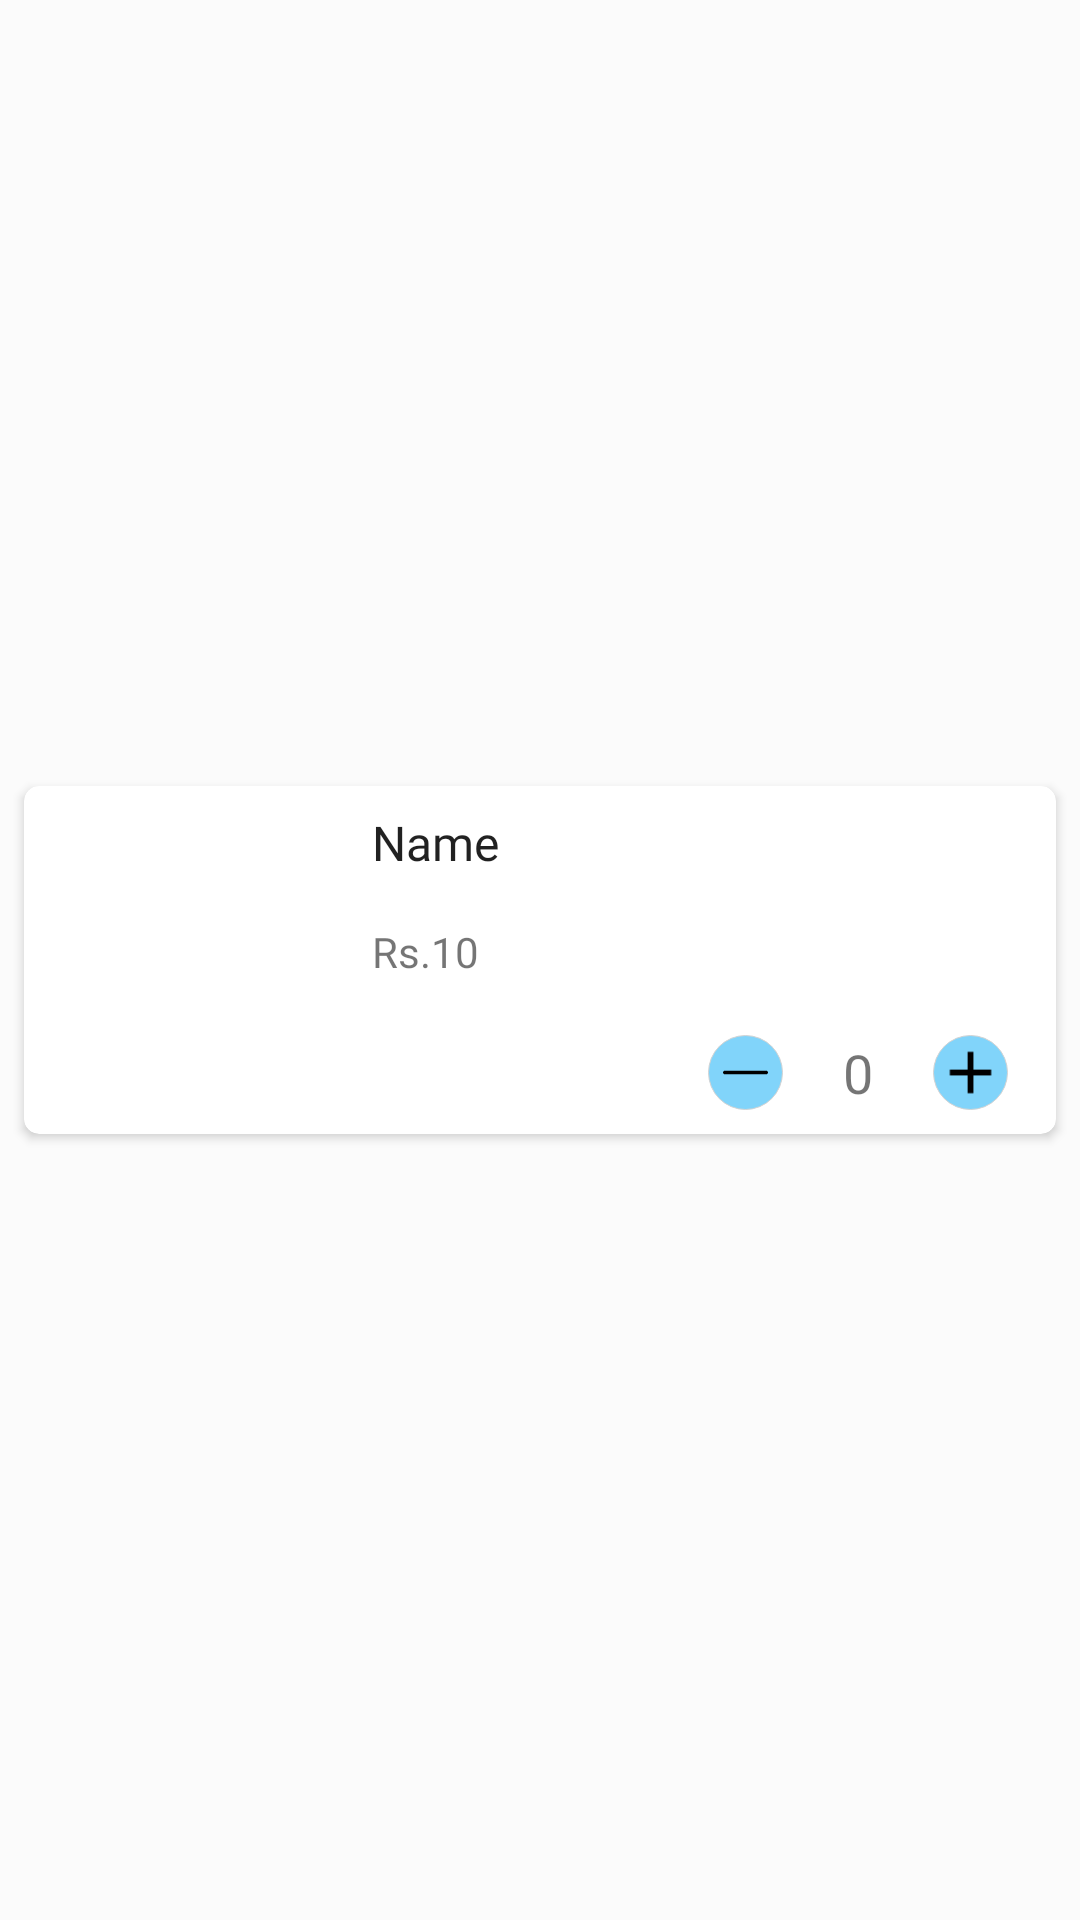

The Android layout XML behind this screen, and the referenced resources:
<!-- AndroidManifest.xml: application theme AppTheme -->
<!-- res/layout/poduct_list.xml -->
<?xml version="1.0" encoding="utf-8"?>
<androidx.constraintlayout.widget.ConstraintLayout xmlns:android="http://schemas.android.com/apk/res/android"
    xmlns:app="http://schemas.android.com/apk/res-auto"
    xmlns:tools="http://schemas.android.com/tools"
    android:layout_width="match_parent"
    android:layout_height="wrap_content"
    android:background="@color/gray"
    >


    <androidx.cardview.widget.CardView
        android:layout_width="match_parent"
        android:layout_height="wrap_content"
        android:layout_marginStart="8dp"
        android:layout_marginLeft="8dp"
        android:layout_marginTop="8dp"
        android:layout_marginEnd="8dp"
        android:layout_marginRight="8dp"
        android:layout_marginBottom="8dp"
        android:elevation="3dp"
        app:cardCornerRadius="5dp"
        app:layout_constraintBottom_toBottomOf="parent"
        app:layout_constraintEnd_toEndOf="parent"
        app:layout_constraintStart_toStartOf="parent"
        app:layout_constraintTop_toTopOf="parent">

        <androidx.constraintlayout.widget.ConstraintLayout
            android:layout_width="match_parent"
            android:layout_height="match_parent">

            <ImageView
                android:id="@+id/imageView"
                android:layout_width="100dp"
                android:layout_height="100dp"
                android:layout_marginStart="8dp"
                android:layout_marginLeft="8dp"
                android:layout_marginTop="8dp"
                android:layout_marginBottom="8dp"
                android:adjustViewBounds="true"
                android:src="@mipmap/ic_launcher"
                app:layout_constraintBottom_toBottomOf="parent"
                app:layout_constraintStart_toStartOf="parent"
                app:layout_constraintTop_toTopOf="parent"></ImageView>

            <TextView
                android:id="@+id/name"
                android:layout_width="0dp"
                android:layout_height="wrap_content"
                android:layout_marginStart="8dp"
                android:layout_marginLeft="8dp"
                android:layout_marginEnd="16dp"
                android:layout_marginRight="16dp"
                android:fontFamily="@font/quicksand_bold"
                android:text="Name"
                android:textAppearance="@style/TextAppearance.AppCompat.Title"
                android:textSize="16sp"
                app:layout_constraintEnd_toEndOf="parent"
                app:layout_constraintStart_toEndOf="@+id/imageView"
                app:layout_constraintTop_toTopOf="@+id/imageView" />

            <TextView
                android:id="@+id/price"
                android:layout_width="0dp"
                android:layout_height="wrap_content"
                android:layout_marginTop="16dp"
                android:fontFamily="@font/quicksand_bold"
                android:text="Rs.10"
                android:textSize="14sp"
                app:layout_constraintEnd_toEndOf="@+id/name"
                app:layout_constraintStart_toStartOf="@+id/name"
                app:layout_constraintTop_toBottomOf="@+id/name" />


            <androidx.constraintlayout.widget.ConstraintLayout
                android:layout_width="100dp"
                android:layout_height="wrap_content"
                app:layout_constraintBottom_toBottomOf="@+id/imageView"
                app:layout_constraintEnd_toEndOf="@+id/name">

                <ImageView
                    android:id="@+id/minus"
                    android:layout_width="25dp"
                    android:layout_height="25dp"
                    android:layout_alignParentStart="true"
                    android:layout_alignParentLeft="true"
                    android:background="@drawable/circle_grey_outline_normal"
                    android:clickable="true"
                    android:gravity="center"
                    android:src="@drawable/ic_minus"
                    app:layout_constraintBottom_toBottomOf="parent"
                    app:layout_constraintStart_toStartOf="parent"
                    app:layout_constraintTop_toTopOf="parent" />

                <TextView
                    android:id="@+id/countTxt"
                    android:layout_width="wrap_content"
                    android:layout_height="wrap_content"
                    android:layout_centerInParent="true"
                    android:fontFamily="@font/quicksand_bold"
                    android:gravity="center"
                    android:text="0"
                    android:textSize="18sp"
                    app:layout_constraintBottom_toBottomOf="@+id/minus"
                    app:layout_constraintEnd_toStartOf="@+id/plus"
                    app:layout_constraintStart_toEndOf="@+id/minus"
                    app:layout_constraintTop_toTopOf="@+id/minus" />

                <ImageView
                    android:id="@+id/plus"
                    android:layout_width="25dp"
                    android:layout_height="25dp"
                    android:layout_alignParentEnd="true"
                    android:layout_alignParentRight="true"
                    android:background="@drawable/circle_grey_outline_normal"
                    android:clickable="true"
                    android:gravity="center"
                    android:src="@drawable/ic_plus"
                    app:layout_constraintBottom_toBottomOf="parent"
                    app:layout_constraintEnd_toEndOf="parent"
                    app:layout_constraintTop_toTopOf="parent" />
            </androidx.constraintlayout.widget.ConstraintLayout>


        </androidx.constraintlayout.widget.ConstraintLayout>
    </androidx.cardview.widget.CardView>






</androidx.constraintlayout.widget.ConstraintLayout>
<!-- resources referenced by this layout -->
<resources>
  <color name="gray">#1AFFFFFF</color>
  <!-- drawable circle_grey_outline_normal (drawable) -->
  <?xml version="1.0" encoding="utf-8"?>
  <shape xmlns:android="http://schemas.android.com/apk/res/android"
       android:shape="oval">
    <gradient android:startColor="@color/light_blue_200"
      android:endColor="@color/light_blue_200"
      android:angle="270" /> 
    <corners android:radius="7dp" />
    <stroke android:width="1px" android:color="#d3d3d3" />
  </shape>
  <!-- drawable ic_minus (drawable) -->
  <vector android:height="24dp" android:viewportHeight="409.6"
      android:viewportWidth="409.6" android:width="24dp" xmlns:android="http://schemas.android.com/apk/res/android">
      <path android:fillColor="#000000" android:pathData="M317.244,194.578L92.356,194.578C86.71,194.578 82.134,199.154 82.134,204.8s4.577,10.222 10.222,10.222l224.888,0c5.646,0 10.222,-4.577 10.222,-10.222S322.89,194.578 317.244,194.578z"/>
  </vector>
  <!-- drawable ic_plus (drawable) -->
  <vector android:height="24dp" android:viewportHeight="357"
      android:viewportWidth="357" android:width="24dp" xmlns:android="http://schemas.android.com/apk/res/android">
      <path android:fillColor="#000000" android:pathData="M277.095,192.585L192.585,192.585l0,84.51l-28.17,0L164.415,192.585L79.905,192.585l0,-28.17l84.51,0L164.415,79.905l28.17,0l0,84.51l84.51,0L277.095,192.585z"/>
  </vector>
  <style name="AppTheme" parent="Theme.AppCompat.Light.DarkActionBar">
          
          <item name="colorPrimary">@color/colorPrimary</item>
          <item name="colorPrimaryDark">@color/colorPrimaryDark</item>
          <item name="colorAccent">@color/colorAccent</item>
      </style>
  <color name="light_blue_200">#81D4FA</color>
  <color name="colorPrimary">@color/light_blue_500</color>
  <color name="colorPrimaryDark">@color/light_blue_700</color>
  <color name="colorAccent">@color/light_blue_500</color>
  <color name="light_blue_500">#03A9F4</color>
  <color name="light_blue_700">#0288D1</color>
</resources>
